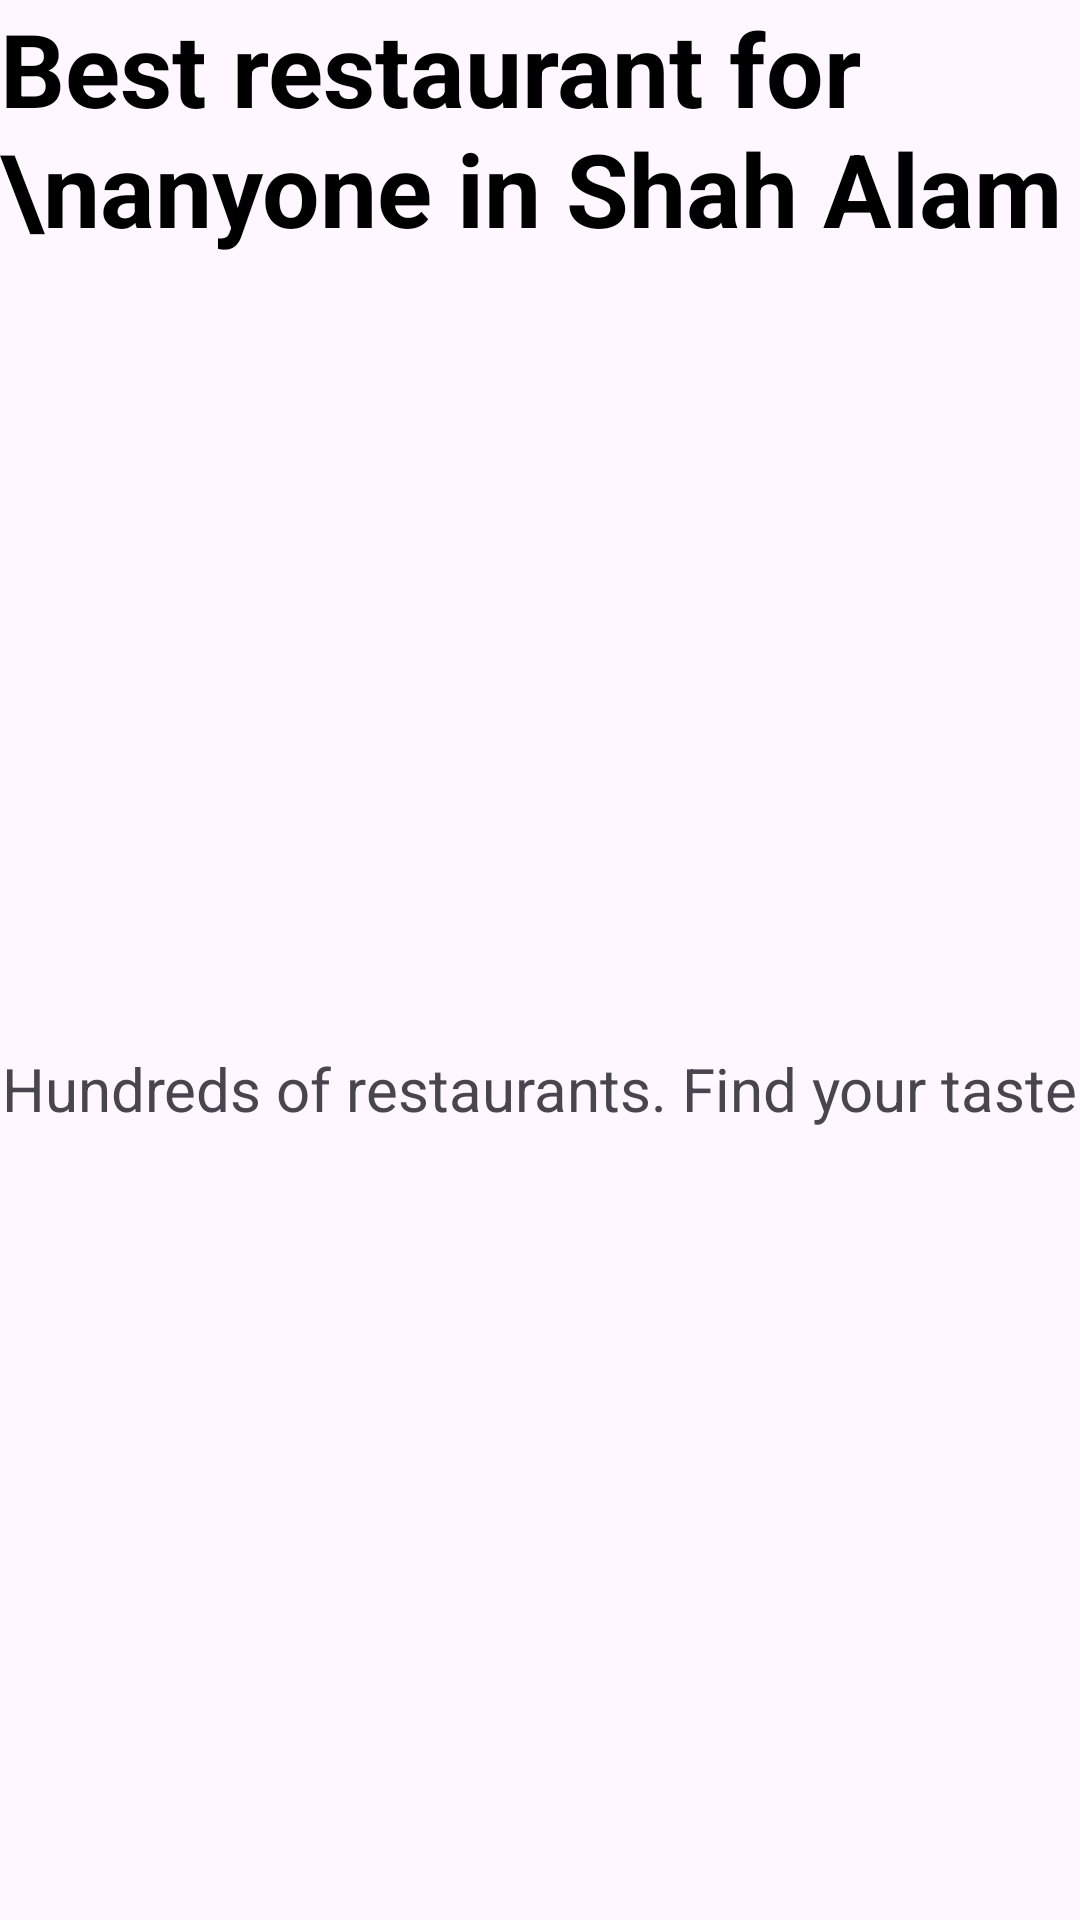

Here is an Android app screen rendered from its layout file. Give the layout XML and the strings, colors and styles it references.
<!-- AndroidManifest.xml: application theme Theme.RestoApp -->
<!-- res/layout/activity_intro.xml -->
<?xml version="1.0" encoding="utf-8"?>
<androidx.constraintlayout.widget.ConstraintLayout xmlns:android="http://schemas.android.com/apk/res/android"
    xmlns:app="http://schemas.android.com/apk/res-auto"
    xmlns:tools="http://schemas.android.com/tools"
    android:id="@+id/main"
    android:layout_width="match_parent"
    android:layout_height="match_parent"
    tools:context=".Activity.IntroActivity">

    <ImageView
        android:id="@+id/goBtn"
        android:layout_width="wrap_content"
        android:layout_height="wrap_content"
        app:layout_constraintBottom_toBottomOf="parent"
        app:layout_constraintEnd_toEndOf="parent"
        app:layout_constraintStart_toStartOf="parent"
        app:srcCompat="@drawable/bottom_intro" />

    <ImageView
        android:id="@+id/imageView2"
        android:layout_width="wrap_content"
        android:layout_height="wrap_content"
        app:layout_constraintEnd_toEndOf="parent"
        app:layout_constraintStart_toStartOf="parent"
        app:layout_constraintTop_toTopOf="parent"
        app:srcCompat="@drawable/top_intro" />

    <TextView
        android:id="@+id/textView"
        android:layout_width="wrap_content"
        android:layout_height="wrap_content"
        android:text="Best restaurant for \nanyone in Shah Alam"
        android:textColor="@color/black"
        android:textSize="34sp"
        android:textStyle="bold"
        app:layout_constraintEnd_toEndOf="parent"
        app:layout_constraintStart_toStartOf="parent"
        app:layout_constraintTop_toBottomOf="@+id/imageView2" />

    <TextView
        android:id="@+id/textView2"
        android:layout_width="wrap_content"
        android:layout_height="wrap_content"
        android:text="Hundreds of restaurants. Find your taste"
        android:textSize="20sp"
        app:layout_constraintBottom_toTopOf="@+id/goBtn"
        app:layout_constraintEnd_toEndOf="parent"
        app:layout_constraintStart_toStartOf="parent"
        app:layout_constraintTop_toBottomOf="@+id/textView" />
</androidx.constraintlayout.widget.ConstraintLayout>
<!-- resources referenced by this layout -->
<resources>
  <color name="black">#FF000000</color>
  <style name="Theme.RestoApp" parent="Base.Theme.RestoApp" />
  <style name="Base.Theme.RestoApp" parent="Theme.Material3.DayNight.NoActionBar">
          
          
      </style>
</resources>
